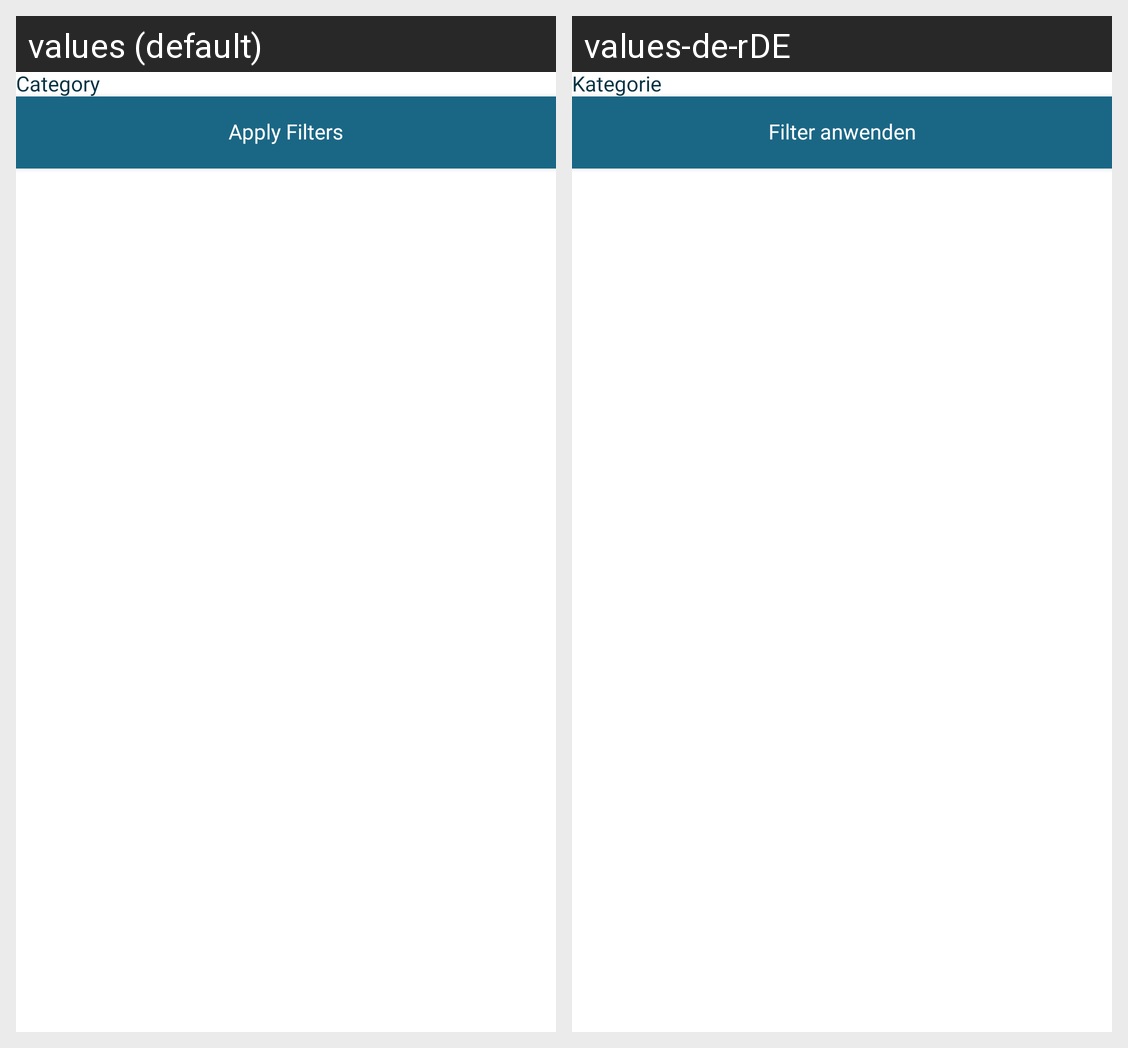

The same Android screen rendered under two of its app's locales, left to right. List the strings drawn on it with the default value and each locale's translation.
Android screen res/layout/sheet_category_layout.xml rendered under 2 locales, left to right: values (default), values-de-rDE. Device: Nexus 5 (rendered at 1080×1920; each locale shown at half size, 540×960, under a caption strip naming it); theme Theme.HighMindEnergy.
Strings drawn on this screen, with the default value and each locale's value (text and hints the layout hard-codes, and strings that could not be matched under every locale, appear in the picture but are not listed):

category
  values: Category
  values-de-rDE: Kategorie

apply_filters
  values: Apply Filters
  values-de-rDE: Filter anwenden
